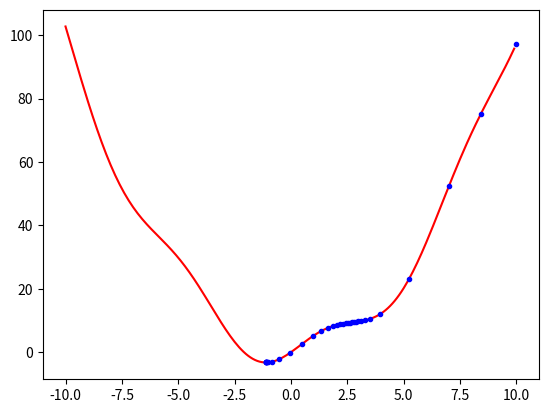

Reproduce this figure in Python.
import numpy as np
import matplotlib.pyplot as ptl

x = np.arange(-10, 10, step= 0.1)
y = x**2 + 5 * np.sin(x)

ptl.plot(x, y, 'r')


def grad(x0):
    return 2 * x0 + 5 * np.cos(x0)
def cost(x0):
    return x0**2 + 5 * np.sin(x0)
def GD(x_init, eta):
    x = [x_init]
    for it in range(100):
        x_new = x[-1] - eta * grad(x[-1])
        if abs(grad(x_new)) <= 1e-3:
            break
        x.append(x_new)
    return (x, it)

(x1, it1) = GD(10, 0.1)
print('Solution x1 = %f, cost = %f, after %d iterations'%(x1[-1], cost(x1[-1]), it1))

ptl.plot(np.array(x1), cost(np.array(x1)), 'b.')

ptl.show()